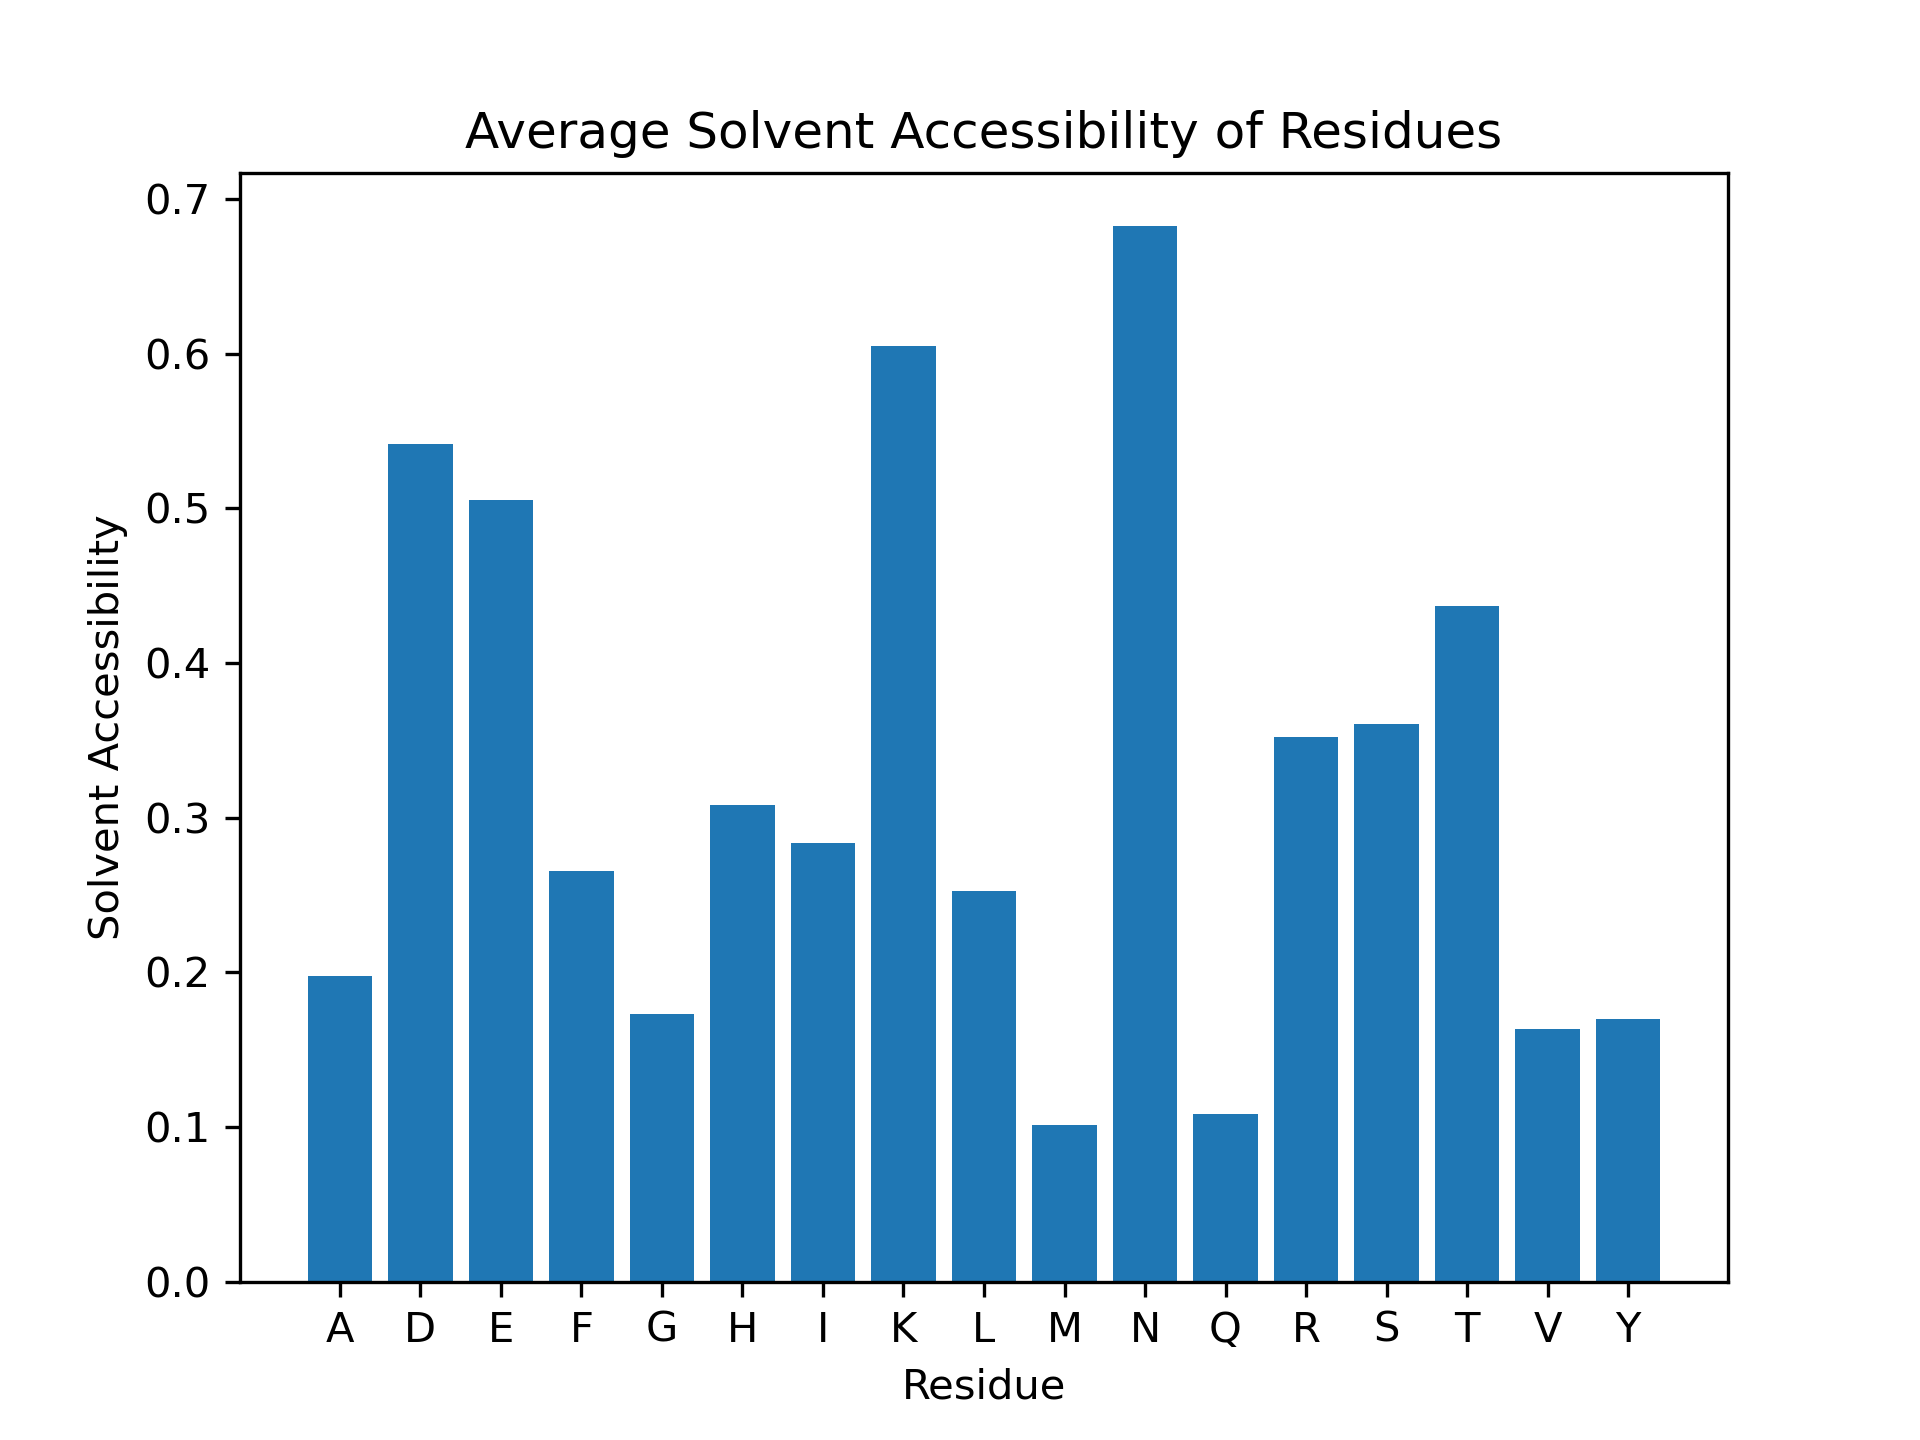

The table this chart was drawn from, first rows:
Residue, Solvent Accessibility
D1, 0.773
A2, 0.6509
E3, 0.4433
F4, 0.5279
R5, 0.4194
H6, 0.2174
D7, 0.7975
S8, 0.3
G9, 0.2738
Y10, 0.5946
E11, 0.5412
V12, 0.1127
H13, 0.6413
H14, 0.5109
Q15, 0.2323
K16, 0.839
L17, 0.5122
V18, 0.5634
F19, 0.2843
F20, 0.7513
A21, 0.1226
E22, 0.7835
D23, 0.6748
V24, 0.07042
G25, 0.4881
S26, 0.6846
N27, 0.9682
K28, 0.5463
G29, 0.4167
A30, 0.5
I31, 0.3077
I32, 0.6391
G33, 0.07143
L34, 0.4939
M35, 0.0266
V36, 0.4155
G37, 0.1667
G38, 0.0
V39, 0.3169
V40, 0.007042
I41, 0.3491
A42, 0.03774
E43, 0.7577
Y44, 0.2613
T45, 0.5423
E46, 0.8454
G47, 0.2857
T48, 0.5141
D49, 0.3313
A50, 0.0283
E51, 0.1598
F52, 0.0203
R53, 0.2863
H54, 0.04348
D55, 0.7239
S56, 0.2462
G57, 0.2857
Y58, 0.1036
E59, 0.3093
V60, 0.0
... 174 more rows
